Dataset: version3 (GitHub, Siddharth-magesh/Glass-Sanitation-Classification-Dataset). Classes: clean, dirty.

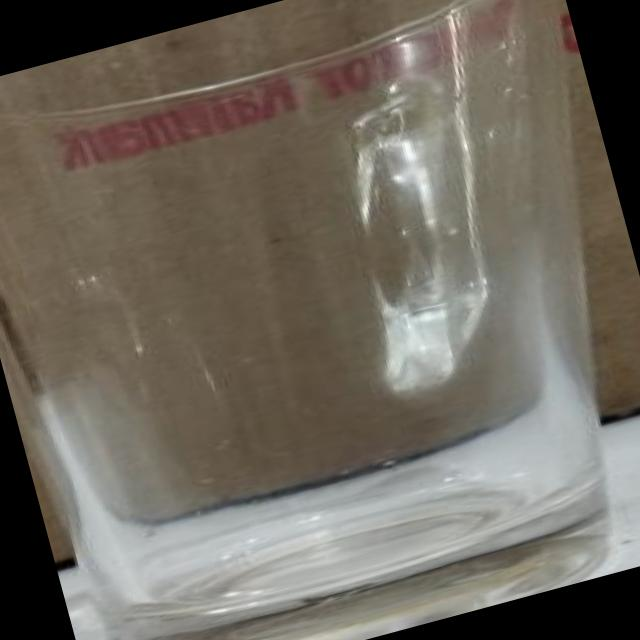
Label: clean

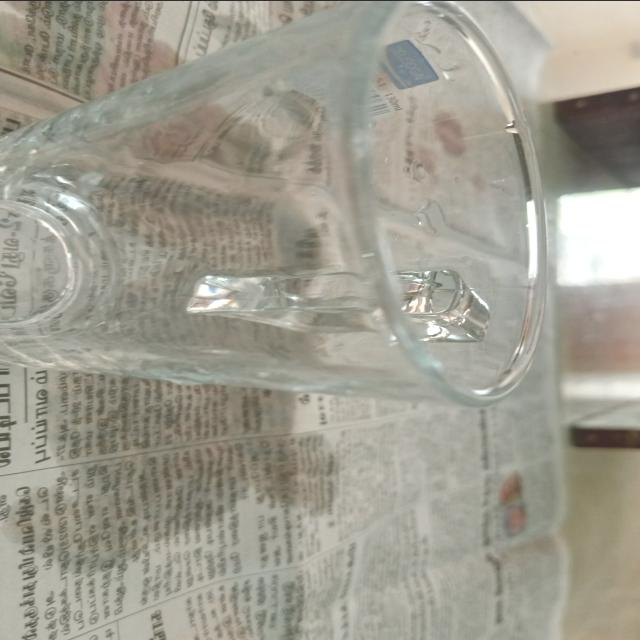
Label: clean

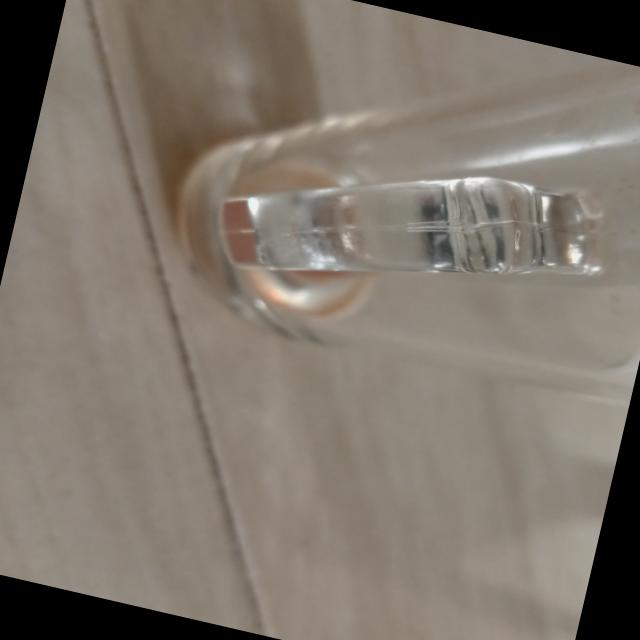
Label: dirty

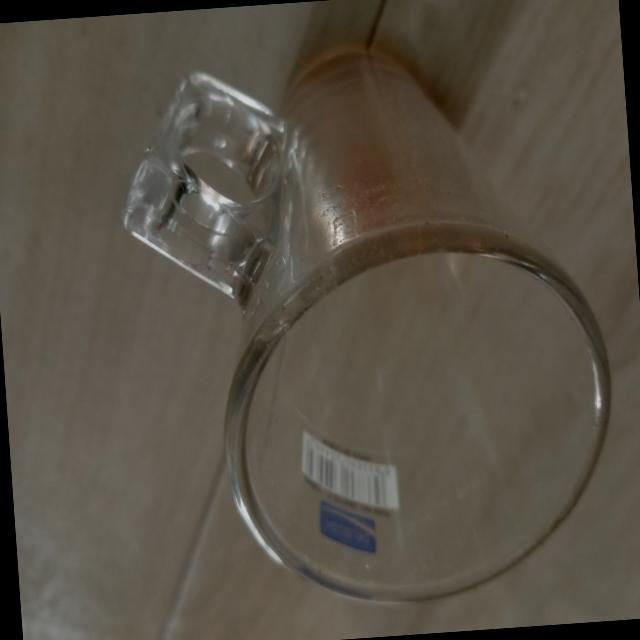
Label: dirty

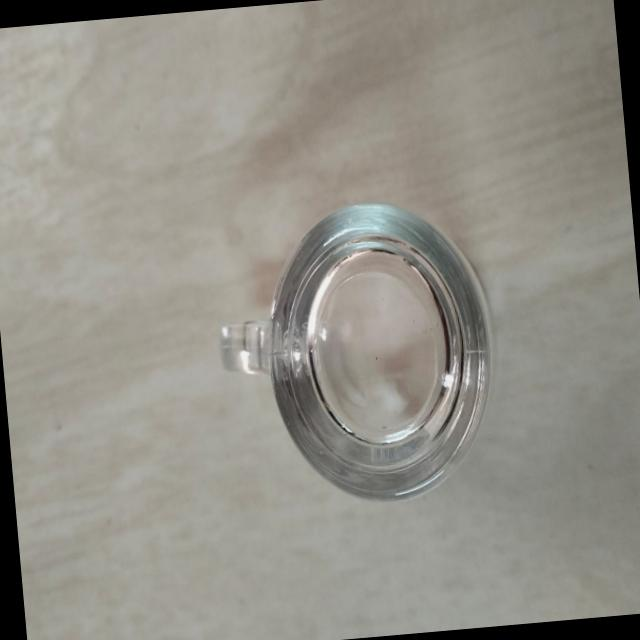
Label: clean

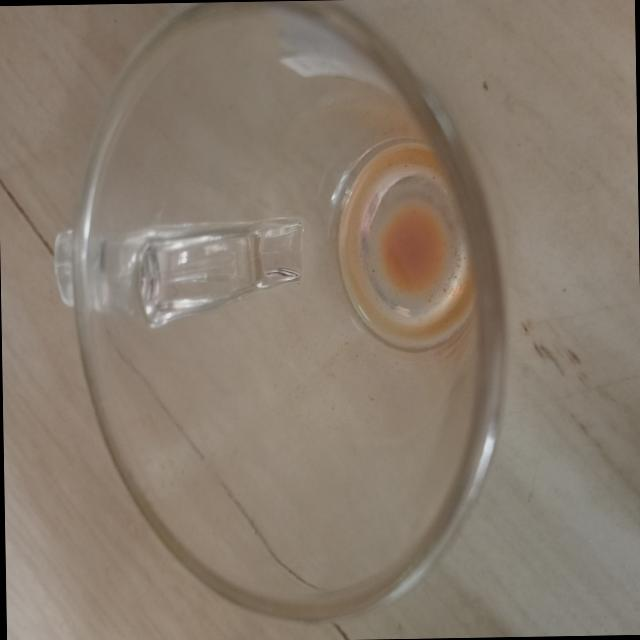
Label: dirty
